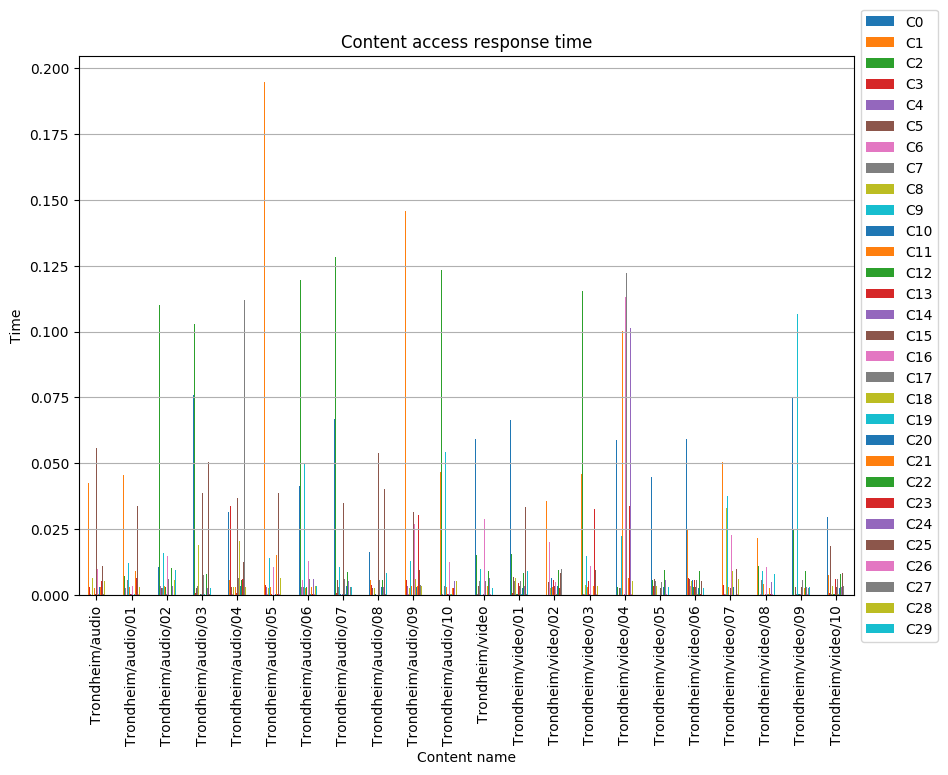

Source data for this figure (header and first rows):
, C0, C1, C2, C3, C4, C5, C6, C7, C8, C9, C10, C11, C12, C13, C14, C15, C16, C17, C18, C19, C20, C21, C22
Trondheim/audio, 0.03799, 0.04249, 0.006363, 0.003303, 0.0004974, 0.005744, 0.0002727, 0.002712, 0.006436, 0.01278, 0.0002482, 0.002705, 0.002771, 0.0004917, 0.0002977, 0.05598, 0.01007, 0.005415, 0.0002893, 0.0002705, 0.002994, 0.003117, 0.005191
Trondheim/audio/01, 0.06065, 0.04552, 0.007275, 0.003977, 0.002841, 0.005806, 0.0002843, 0.005817, 0.003015, 0.01235, 0.0003175, 0.003014, 0.0002867, 0.000529, 0.0003047, 0.04176, 0.003386, 0.005857, 0.0002722, 0.0002941, 0.0002923, 0.00933, 0.007683
Trondheim/audio/02, 0.01065, 0.005473, 0.11, 0.006934, 0.003504, 0.002836, 0.000307, 0.002741, 0.006524, 0.01619, 0.0003192, 0.003414, 0.003308, 0.0005404, 0.0003038, 0.03985, 0.01472, 0.006011, 0.003168, 0.0002578, 0.0002909, 0.000275, 0.01031
Trondheim/audio/03, 0.07594, 0.006697, 0.1029, 0.0007288, 0.00309, 0.002699, 0.003377, 0.003406, 0.01891, 0.01455, 0.0002505, 0.0033, 0.0003094, 0.007341, 0.0003082, 0.03878, 0.01168, 0.007515, 0.0304, 0.0004146, 0.0002782, 0.006222, 0.008054
Trondheim/audio/04, 0.03138, 0.00565, 0.003039, 0.03373, 0.000543, 0.003036, 0.0003975, 0.003025, 0.003038, 0.01356, 0.0002459, 0.002978, 0.0003198, 0.0007653, 0.0002586, 0.03696, 0.01121, 0.006724, 0.02045, 0.0004204, 0.003402, 0.000251, 0.005665
Trondheim/audio/05, 0.03758, 0.1946, 0.0002411, 0.004039, 0.003206, 0.0116, 0.000441, 0.003029, 0.002879, 0.01431, 0.0002614, 0.00321, 0.0003122, 0.0004283, 0.0002498, 0.002974, 0.01069, 0.007479, 0.0002659, 0.0004128, 0.0002984, 0.0152, 0.009007
Trondheim/audio/06, 0.0415, 0.06428, 0.1195, 0.0009168, 0.003193, 0.03378, 0.005877, 0.003254, 0.00326, 0.0497, 0.0002883, 0.002691, 0.003175, 0.006451, 0.0002522, 0.003432, 0.01298, 0.006014, 0.0002648, 0.0003091, 0.008417, 0.003168, 0.008983
Trondheim/audio/07, 0.06685, 0.04604, 0.1283, 0.0007445, 0.0004806, 0.005897, 0.002967, 0.002964, 0.003796, 0.01069, 0.0002952, 0.003267, 0.0002416, 0.005611, 0.0003112, 0.035, 0.01071, 0.006182, 0.03634, 0.0003142, 0.003495, 0.003164, 0.008829
Trondheim/audio/08, 0.01626, 0.005904, 0.006656, 0.003856, 0.0005846, 0.002915, 0.0002406, 0.005174, 0.002909, 0.0113, 0.000291, 0.003022, 0.0002512, 0.0002403, 0.000315, 0.05389, 0.02531, 0.005645, 0.0002853, 0.000293, 0.003136, 0.006129, 0.005776
Trondheim/audio/09, 0.01114, 0.1456, 0.000257, 0.005697, 0.003433, 0.006441, 0.000287, 0.006673, 0.002814, 0.01312, 0.0002925, 0.003465, 0.0002958, 0.0002461, 0.0002805, 0.03152, 0.02707, 0.005279, 0.006008, 0.0002541, 0.003106, 0.0034, 0.009821
Trondheim/audio/10, 0.04837, 0.04682, 0.1232, 0.004054, 0.0005453, 0.003295, 0.000267, 0.003436, 0.006602, 0.05437, 0.0002904, 0.003221, 0.0003078, 0.0005418, 0.0003006, 0.003483, 0.01262, 0.005772, 0.0003008, 0.0002941, 0.00672, 0.002842, 0.005517
Trondheim/video, 0.05922, 0.008627, 0.01544, 0.003601, 0.0003138, 0.003428, 0.0002658, 0.005293, 0.003483, 0.01002, 0.0002768, 0.003075, 0.000253, 0.0004912, 0.0003123, 0.002836, 0.02895, 0.005234, 0.0003204, 0.0002454, 0.003102, 0.003479, 0.009372
Trondheim/video/01, 0.06638, 0.04071, 0.01573, 0.0009275, 0.0002898, 0.006742, 0.01963, 0.005426, 0.006545, 0.01448, 0.0003167, 0.003478, 0.0003005, 0.004829, 0.0002904, 0.003346, 0.005451, 0.005276, 0.000252, 0.0002875, 0.002913, 0.00574, 0.008513
Trondheim/video/02, 0.03743, 0.03571, 0.01231, 0.0002721, 0.0002522, 0.004863, 0.02032, 0.007538, 0.00266, 0.04054, 0.006475, 0.003036, 0.0002886, 0.005893, 0.0003185, 0.003511, 0.005115, 0.005078, 0.0003011, 0.000249, 0.003515, 0.00982, 0.009552
Trondheim/video/03, 0.01976, 0.04593, 0.1155, 0.01584, 0.000323, 0.002778, 0.0002911, 0.0002554, 0.003702, 0.01477, 0.0002777, 0.003157, 0.0002952, 0.005375, 0.000311, 0.003341, 0.01101, 0.006109, 0.0002703, 0.0002606, 0.003297, 0.003499, 0.007854
Trondheim/video/04, 0.0589, 0.1014, 0.003053, 0.003617, 0.0002578, 0.002911, 0.0002822, 0.00293, 0.003006, 0.02229, 0.02584, 0.1001, 0.000263, 0.003289, 0.0002891, 0.03554, 0.113, 0.122, 0.006273, 0.0002627, 0.003073, 0.006565, 0.0002416
Trondheim/video/05, 0.04496, 0.01306, 0.005607, 0.00368, 0.0002941, 0.006068, 0.0003002, 0.005463, 0.003489, 0.01253, 0.0002459, 0.002751, 0.0002608, 0.00543, 0.0002715, 0.00267, 0.01035, 0.005053, 0.009171, 0.0002768, 0.00295, 0.006421, 0.009627
Trondheim/video/06, 0.05939, 0.02476, 0.01632, 0.006661, 0.0003022, 0.006088, 0.003333, 0.003143, 0.005497, 0.0128, 0.005914, 0.002645, 0.00317, 0.005712, 0.0002792, 0.002967, 0.002871, 0.005615, 0.000287, 0.0002496, 0.002709, 0.006522, 0.009355
Trondheim/video/07, 0.07408, 0.05051, 0.003369, 0.003786, 0.0003118, 0.0003037, 0.0003104, 0.006142, 0.03315, 0.03759, 0.0002603, 0.003223, 0.0002678, 0.0002638, 0.0002818, 0.002793, 0.0228, 0.00584, 0.009181, 0.0002702, 0.003245, 0.0002634, 0.007936
Trondheim/video/08, 0.009106, 0.0218, 0.01105, 0.003784, 0.0002853, 0.006606, 0.0003101, 0.005729, 0.002888, 0.009102, 0.005537, 0.00414, 0.0002437, 0.005991, 0.0004166, 0.002761, 0.01054, 0.006196, 0.0003919, 0.0002885, 0.002867, 0.002684, 0.009097
Trondheim/video/09, 0.07513, 0.0204, 0.02478, 0.00494, 0.0002587, 0.003084, 0.0002702, 0.0003123, 0.00267, 0.1067, 0.0004106, 0.004308, 0.0002971, 0.006317, 0.0003799, 0.00299, 0.01715, 0.005608, 0.0003591, 0.000263, 0.003144, 0.002754, 0.009315
Trondheim/video/10, 0.02962, 0.007782, 0.1168, 0.0008467, 0.0002714, 0.01857, 0.003316, 0.0003163, 0.003663, 0.0119, 0.0003835, 0.01083, 0.0002947, 0.005981, 0.0003626, 0.003027, 0.02231, 0.006233, 0.0003571, 0.0003171, 0.002712, 0.005652, 0.007906
